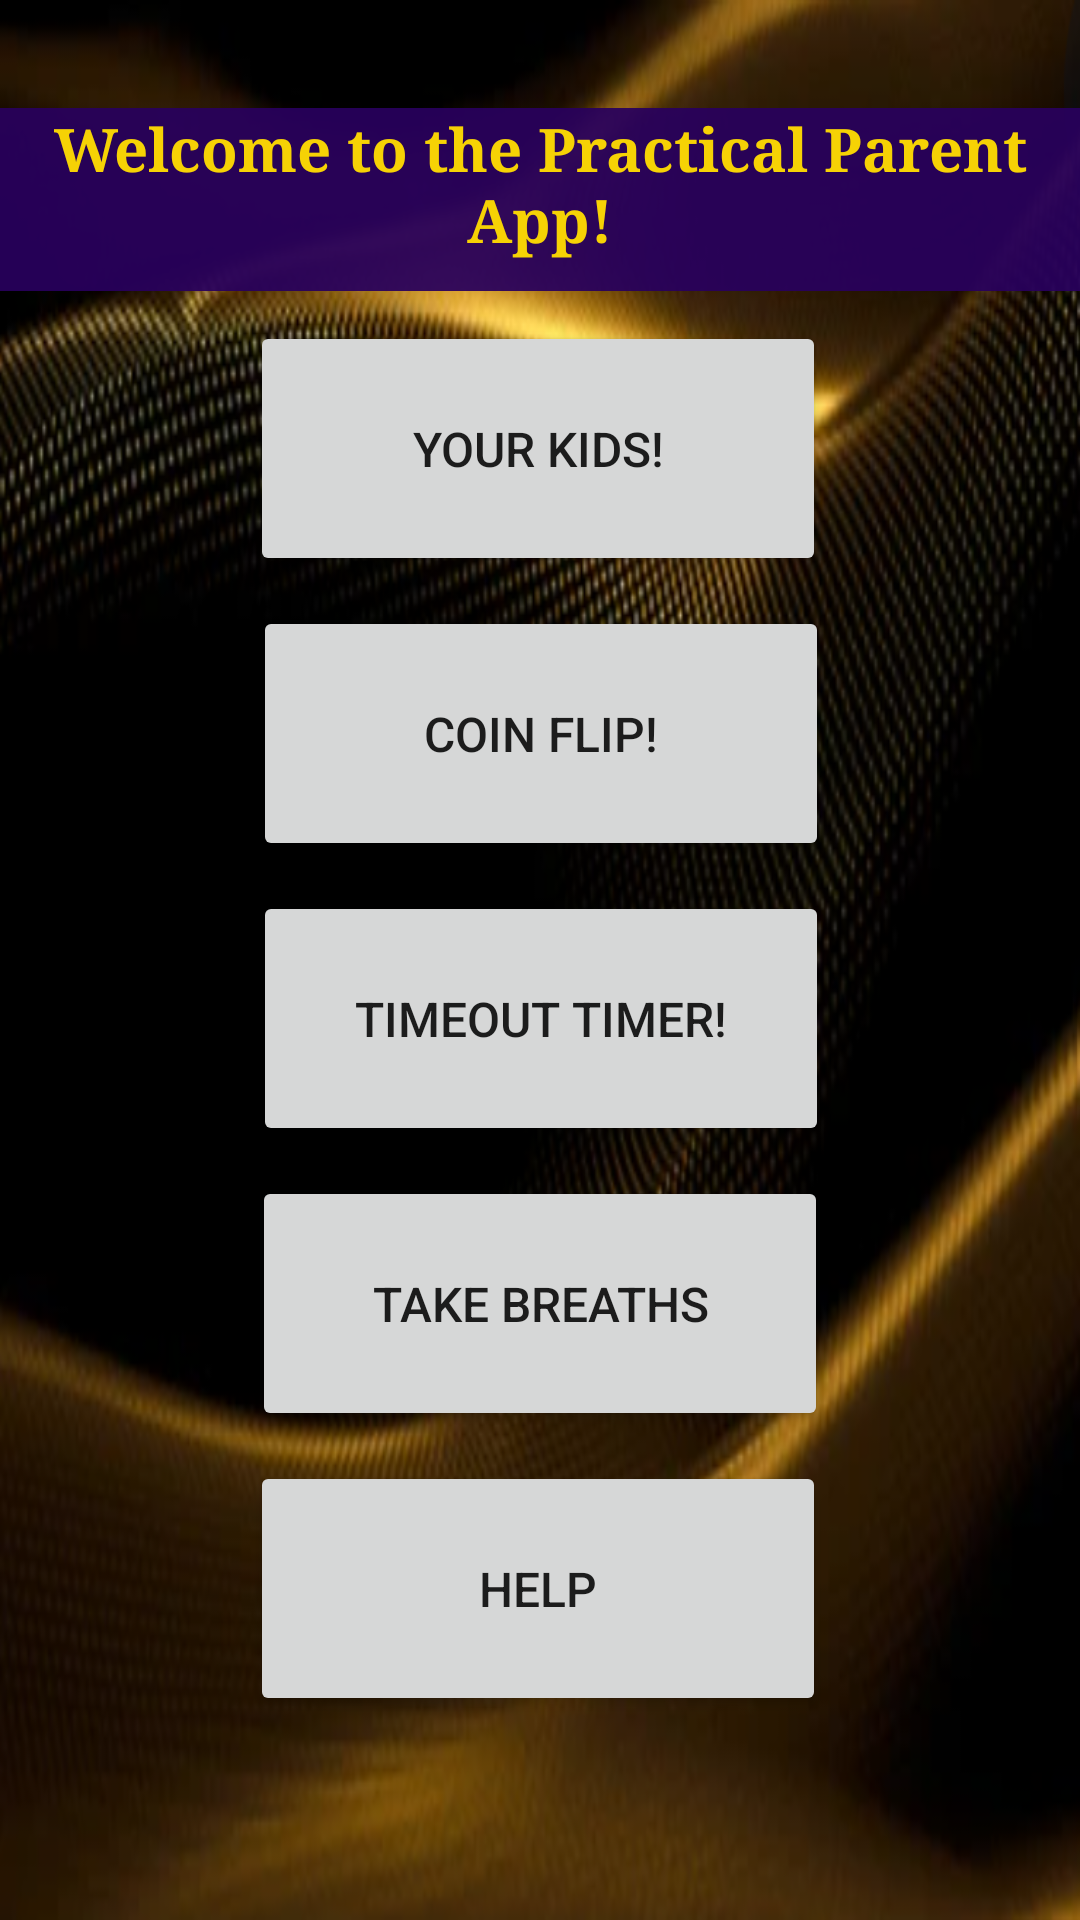

Reconstruct the res/layout file that produces this screen, plus the resources it refers to.
<!-- AndroidManifest.xml: application theme Theme.ParentApp -->
<!-- res/layout/activity_main.xml -->
<?xml version="1.0" encoding="utf-8"?>
<androidx.constraintlayout.widget.ConstraintLayout xmlns:android="http://schemas.android.com/apk/res/android"
    xmlns:app="http://schemas.android.com/apk/res-auto"
    xmlns:tools="http://schemas.android.com/tools"
    android:id="@+id/activity_main_menu"
    android:layout_width="match_parent"
    android:layout_height="match_parent"
    android:background="@drawable/backg"
    >

    <Button
        android:id="@+id/timeoutTimer"
        android:layout_width="192dp"
        android:layout_height="85dp"
        android:layout_alignParentStart="true"
        android:layout_alignParentLeft="true"
        android:layout_alignParentTop="true"
        android:layout_alignParentEnd="true"
        android:layout_alignParentBottom="true"
        android:layout_marginTop="10dp"
        android:text="Timeout Timer!"
        android:textSize="16sp"
        app:layout_constraintEnd_toEndOf="parent"
        app:layout_constraintHorizontal_bias="0.502"
        app:layout_constraintStart_toStartOf="parent"
        app:layout_constraintTop_toBottomOf="@+id/CoinFlip" />

    <TextView
        android:id="@+id/mainTitle"
        android:layout_width="match_parent"
        android:layout_height="61dp"
        android:layout_alignParentTop="true"
        android:layout_alignParentBottom="true"
        android:layout_marginTop="36dp"
        android:background="#ED28015D"
        android:fontFamily="serif"
        android:shadowColor="#FFFFFF"
        android:text="Welcome to the Practical Parent App!"
        android:textAlignment="center"
        android:textColor="#FFF6D205"
        android:textSize="20sp"
        android:textStyle="normal|bold"
        app:layout_constraintStart_toStartOf="parent"
        app:layout_constraintTop_toTopOf="parent" />

    <Button
        android:id="@+id/CoinFlip"
        android:layout_width="192dp"
        android:layout_height="85dp"
        android:layout_alignParentStart="true"
        android:layout_alignParentLeft="true"
        android:layout_alignParentTop="true"
        android:layout_alignParentEnd="true"
        android:layout_alignParentBottom="true"
        android:layout_marginTop="10dp"
        android:text="Coin Flip!"
        android:textSize="16sp"
        app:layout_constraintEnd_toEndOf="parent"
        app:layout_constraintHorizontal_bias="0.502"
        app:layout_constraintStart_toStartOf="parent"
        app:layout_constraintTop_toBottomOf="@+id/editKid" />

    <Button
        android:id="@+id/editKid"
        android:layout_width="192dp"
        android:layout_height="85dp"
        android:layout_alignParentStart="true"
        android:layout_alignParentLeft="true"
        android:layout_alignParentTop="true"
        android:layout_alignParentEnd="true"
        android:layout_alignParentBottom="true"
        android:layout_marginTop="10dp"
        android:text="Your Kids!"
        android:textSize="16sp"
        app:layout_constraintEnd_toEndOf="parent"
        app:layout_constraintHorizontal_bias="0.497"
        app:layout_constraintStart_toStartOf="parent"
        app:layout_constraintTop_toBottomOf="@+id/mainTitle" />

    <Button
        android:id="@+id/main_breath_btn"
        android:layout_width="192dp"
        android:layout_height="85dp"
        android:layout_alignParentStart="true"
        android:layout_alignParentLeft="true"
        android:layout_alignParentTop="true"
        android:layout_alignParentEnd="true"
        android:layout_alignParentBottom="true"
        android:layout_marginTop="10dp"
        android:text="Take Breaths"
        android:textSize="16sp"
        app:layout_constraintEnd_toEndOf="parent"
        app:layout_constraintStart_toStartOf="parent"
        app:layout_constraintTop_toBottomOf="@+id/timeoutTimer" />

    <Button
        android:id="@+id/helpButton"
        android:layout_width="192dp"
        android:layout_height="85dp"
        android:layout_alignParentStart="true"
        android:layout_alignParentLeft="true"
        android:layout_alignParentTop="true"
        android:layout_alignParentEnd="true"
        android:layout_alignParentBottom="true"
        android:layout_marginTop="10dp"
        android:text="HELP"
        android:textSize="16sp"
        app:layout_constraintEnd_toEndOf="parent"
        app:layout_constraintHorizontal_bias="0.497"
        app:layout_constraintStart_toStartOf="parent"
        app:layout_constraintTop_toBottomOf="@+id/main_breath_btn" />


</androidx.constraintlayout.widget.ConstraintLayout>
<!-- resources referenced by this layout -->
<resources>
  <!-- drawable backg: png bitmap (drawable, 365120 bytes) -->
  <style name="Theme.ParentApp" parent="Theme.MaterialComponents.DayNight.DarkActionBar">
          
          <item name="colorPrimary">#ED28015D</item>
          <item name="colorPrimaryVariant">#ED28015D</item>
          <item name="colorOnPrimary">#FFF6D205</item>
          
          <item name="colorSecondary">#FFF6D205</item>
          <item name="colorSecondaryVariant">#FFF6D205</item>
          <item name="colorOnSecondary">#FFF6D205</item>
          
          <item name="android:statusBarColor" tools:targetApi="l">?attr/colorPrimaryVariant</item>
          
      </style>
</resources>
